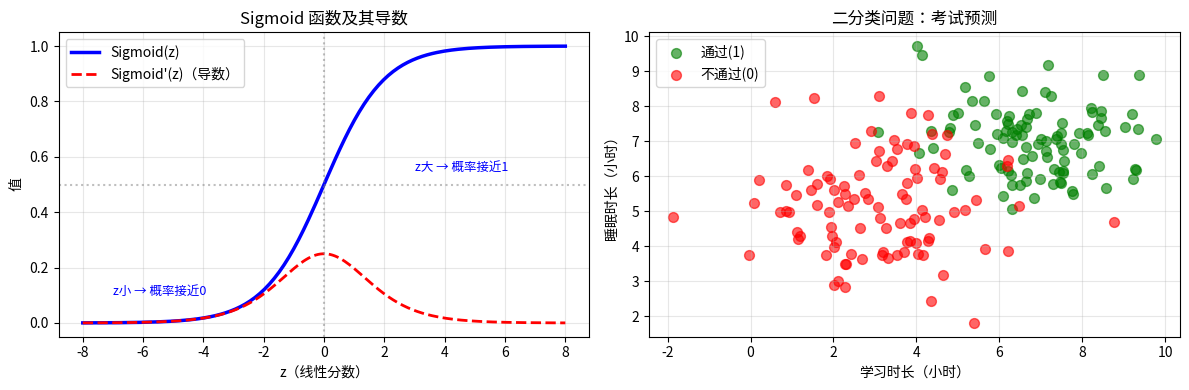

Python code for this plot: (Note: this script raises an exception after producing the figure.)
"""
==============================================================
第1章 第2节：逻辑回归 —— 把分数变成概率
==============================================================

【为什么需要它？】
线性回归输出的是连续值（-∞ 到 +∞），
但分类问题需要输出"概率"（0 到 1）或类别（是/否）。
直接用线性回归做分类有什么问题？
  - 预测值可能是 -5 或 10，不是合法的概率
  - 阈值 0.5 的设定很随意

逻辑回归的解决方案：用 Sigmoid 函数把线性输出"压缩"到 [0,1]

【生活类比】
面试官给候选人打分（0-100分），然后决定是否录用。
逻辑回归 = 先算一个"综合分"（线性），
再用 Sigmoid 把分数变成"录用概率"（0~1）。
==============================================================
"""

import numpy as np
import matplotlib.pyplot as plt

np.random.seed(42)

# ============================================================
# Part 1: Sigmoid 函数 —— 把任意值压到 [0,1]
# ============================================================
print("=" * 50)
print("Part 1: Sigmoid 函数")
print("=" * 50)

"""
Sigmoid(z) = 1 / (1 + e^{-z})

特性：
  z → +∞ 时，Sigmoid → 1
  z = 0 时，Sigmoid = 0.5
  z → -∞ 时，Sigmoid → 0

所以：分数越高 → 概率越接近1（录用）；分数越低 → 概率越接近0（不录用）

导数（很重要！后面要用）：
  d Sigmoid(z) / dz = Sigmoid(z) * (1 - Sigmoid(z))

这个导数最大值是 0.25（z=0 时），这就是"梯度消失问题"的来源。
"""

def sigmoid(z):
    """数值稳定版 Sigmoid"""
    # 避免 exp(-z) 溢出：对负数用不同公式
    return np.where(z >= 0,
                    1 / (1 + np.exp(-z)),
                    np.exp(z) / (1 + np.exp(z)))

z = np.linspace(-8, 8, 200)
fig, axes = plt.subplots(1, 2, figsize=(12, 4))

ax = axes[0]
ax.plot(z, sigmoid(z), 'b-', linewidth=2.5, label='Sigmoid(z)')
ax.plot(z, sigmoid(z) * (1 - sigmoid(z)), 'r--', linewidth=2, label="Sigmoid'(z)（导数）")
ax.axhline(0.5, color='gray', linestyle=':', alpha=0.5)
ax.axvline(0, color='gray', linestyle=':', alpha=0.5)
ax.set_xlabel('z（线性分数）')
ax.set_ylabel('值')
ax.set_title('Sigmoid 函数及其导数')
ax.legend()
ax.grid(True, alpha=0.3)
ax.text(3, 0.55, 'z大 → 概率接近1', fontsize=9, color='blue')
ax.text(-7, 0.1, 'z小 → 概率接近0', fontsize=9, color='blue')

# ============================================================
# Part 2: 数据生成 —— 二分类问题
# ============================================================
print("Part 2: 生成二分类数据集")
print("=" * 50)

"""
场景：根据学习时长和睡眠时长，预测考试是否通过（1=通过，0=不通过）
"""

n = 200
# 通过的学生：学习时间长，睡眠充足
X_pass = np.column_stack([
    np.random.normal(7, 1.5, n//2),   # 学习时长（小时）
    np.random.normal(7, 1, n//2)       # 睡眠时长（小时）
])
y_pass = np.ones(n//2)

# 不通过的学生：学习时间短，睡眠少或乱
X_fail = np.column_stack([
    np.random.normal(3, 1.5, n//2),
    np.random.normal(5, 1.5, n//2)
])
y_fail = np.zeros(n//2)

X = np.vstack([X_pass, X_fail])
y = np.concatenate([y_pass, y_fail])

# 打乱
idx = np.random.permutation(n)
X, y = X[idx], y[idx]

# 特征标准化（让梯度下降更稳定）
X_mean = X.mean(axis=0)
X_std = X.std(axis=0)
X_norm = (X - X_mean) / X_std

print(f"数据集：{n}个学生，{(y==1).sum()}人通过，{(y==0).sum()}人不通过")

# 可视化数据
ax = axes[1]
ax.scatter(X[y==1, 0], X[y==1, 1], c='green', s=50, alpha=0.6, label='通过(1)')
ax.scatter(X[y==0, 0], X[y==0, 1], c='red', s=50, alpha=0.6, label='不通过(0)')
ax.set_xlabel('学习时长（小时）')
ax.set_ylabel('睡眠时长（小时）')
ax.set_title('二分类问题：考试预测')
ax.legend()
ax.grid(True, alpha=0.3)

plt.tight_layout()
plt.savefig('01_classical_ml/logistic_data.png', dpi=100, bbox_inches='tight')
plt.show()

# ============================================================
# Part 3: 损失函数 —— 为什么用交叉熵而不是MSE？
# ============================================================
print("\n" + "=" * 50)
print("Part 3: 交叉熵损失 vs MSE 损失")
print("=" * 50)

"""
对于分类问题，用 MSE 的问题：
  - 预测概率 p=0.01，真实标签 y=1
  - MSE = (0.01 - 1)² = 0.9801
  - 梯度 = 2*(p-y)*p*(1-p) ≈ 2*(-0.99)*0.01*0.99 ≈ -0.02
  - 梯度非常小！即使预测严重错误，也学不快

用交叉熵：
  BCE = -[y*log(p) + (1-y)*log(1-p)]
  - 预测 p=0.01，真实 y=1：BCE = -log(0.01) ≈ 4.6  （损失很大！）
  - 梯度 = p - y = 0.01 - 1 = -0.99  （梯度很大，学习快！）

交叉熵 + Sigmoid 的组合非常优雅：
  梯度 dL/dz = sigmoid(z) - y = p - y
  当预测错且自信时，梯度大；预测对时，梯度小。完美！
"""

def bce_loss(y_pred_prob, y_true):
    """二元交叉熵损失"""
    eps = 1e-8
    return -np.mean(
        y_true * np.log(y_pred_prob + eps) +
        (1 - y_true) * np.log(1 - y_pred_prob + eps)
    )

# 对比 BCE 和 MSE 在不同预测下的梯度大小
print("预测值p，真实y=1时，两种损失的梯度对比：")
print(f"{'预测p':>8} {'BCE梯度':>12} {'MSE梯度':>12} {'谁学习更快？':>16}")
print("-" * 52)
for p in [0.01, 0.1, 0.5, 0.9, 0.99]:
    # BCE 梯度（对z）：p - y = p - 1
    bce_grad = p - 1.0
    # MSE 梯度（对z）：2*(p-y)*p*(1-p)
    mse_grad = 2 * (p - 1.0) * p * (1 - p)
    ratio = abs(bce_grad) / (abs(mse_grad) + 1e-8)
    print(f"{p:>8.2f} {bce_grad:>12.4f} {mse_grad:>12.4f} {'BCE快' if ratio > 1 else 'MSE快':>16}（{ratio:.1f}x）")

# ============================================================
# Part 4: 手写逻辑回归
# ============================================================
print("\n" + "=" * 50)
print("Part 4: 手写逻辑回归模型")
print("=" * 50)

class LogisticRegression:
    def __init__(self, learning_rate=0.1, n_epochs=1000):
        self.lr = learning_rate
        self.n_epochs = n_epochs
        self.W = None
        self.b = None
        self.loss_history = []

    def fit(self, X, y):
        n_samples, n_features = X.shape
        self.W = np.zeros(n_features)
        self.b = 0.0

        for epoch in range(self.n_epochs):
            # ===== 前向传播 =====
            z = X @ self.W + self.b    # 线性部分
            p = sigmoid(z)             # 概率预测

            # ===== 计算损失 =====
            loss = bce_loss(p, y)
            self.loss_history.append(loss)

            # ===== 反向传播 =====
            # 交叉熵 + Sigmoid 的组合梯度：dp - y
            # 然后链式传回线性层
            error = p - y              # 预测概率 - 真实标签

            dW = (1 / n_samples) * X.T @ error   # 梯度 w.r.t. W
            db = (1 / n_samples) * np.sum(error)  # 梯度 w.r.t. b

            # ===== 参数更新 =====
            self.W -= self.lr * dW
            self.b -= self.lr * db

            if epoch % 200 == 0:
                acc = self.accuracy(X, y)
                print(f"  Epoch {epoch:4d}: Loss={loss:.4f}, Acc={acc:.2%}")

    def predict_proba(self, X):
        """返回概率"""
        z = X @ self.W + self.b
        return sigmoid(z)

    def predict(self, X, threshold=0.5):
        """返回类别"""
        return (self.predict_proba(X) >= threshold).astype(int)

    def accuracy(self, X, y):
        y_pred = self.predict(X)
        return np.mean(y_pred == y)

# 训练
model = LogisticRegression(learning_rate=0.1, n_epochs=1000)
model.fit(X_norm, y)

print(f"\n最终准确率：{model.accuracy(X_norm, y):.2%}")

# ============================================================
# Part 5: 可视化决策边界
# ============================================================
def plot_decision_boundary(model, X, y, X_mean, X_std):
    fig, axes = plt.subplots(1, 2, figsize=(14, 5))

    # 左图：决策边界
    ax = axes[0]
    h = 0.05
    x1_min, x1_max = X[:, 0].min()-1, X[:, 0].max()+1
    x2_min, x2_max = X[:, 1].min()-1, X[:, 1].max()+1
    xx1, xx2 = np.meshgrid(np.arange(x1_min, x1_max, h),
                           np.arange(x2_min, x2_max, h))

    X_grid = np.column_stack([xx1.ravel(), xx2.ravel()])
    X_grid_norm = (X_grid - X_mean) / X_std
    Z = model.predict_proba(X_grid_norm).reshape(xx1.shape)

    ax.contourf(xx1, xx2, Z, levels=50, cmap='RdYlGn', alpha=0.4)
    ax.contour(xx1, xx2, Z, levels=[0.5], colors='black', linewidths=2)

    ax.scatter(X[y==1, 0], X[y==1, 1], c='green', s=50, alpha=0.7, label='通过(1)', zorder=5)
    ax.scatter(X[y==0, 0], X[y==0, 1], c='red', s=50, alpha=0.7, label='不通过(0)', zorder=5)
    ax.set_xlabel('学习时长')
    ax.set_ylabel('睡眠时长')
    ax.set_title('决策边界（黑线=0.5概率分界）')
    ax.legend()

    # 右图：训练曲线
    ax = axes[1]
    ax.plot(model.loss_history, 'b-', linewidth=2)
    ax.set_xlabel('训练步数')
    ax.set_ylabel('交叉熵损失')
    ax.set_title('训练过程')
    ax.grid(True, alpha=0.3)

    plt.tight_layout()
    plt.savefig('01_classical_ml/logistic_boundary.png', dpi=100, bbox_inches='tight')
    print("图片已保存：01_classical_ml/logistic_boundary.png")
    plt.show()

plot_decision_boundary(model, X, y, X_mean, X_std)

# ============================================================
# 思考题
# ============================================================
print("\n" + "=" * 50)
print("思考题")
print("=" * 50)
print("""
1. 【Sigmoid 对称性】
   Sigmoid(0) = 0.5，说明当线性分数 z=0 时，模型完全不确定。
   如果想让决策阈值从 0.5 改为 0.7（更严格），
   不改代码的情况下，该如何调整 b（偏置）？

2. 【多分类扩展】
   逻辑回归只能做二分类。对于 3 分类问题：
   - Softmax = 把 K 个分数变成 K 个概率，和为1
   - Softmax(z_k) = e^{z_k} / Σ e^{z_j}
   手写 Softmax 函数，并验证输出之和确实为 1。

3. 【非线性边界】
   生成一个"圆形"数据集（内圈是一类，外圈是另一类），
   逻辑回归（线性决策边界）能分开吗？
   提示：可以加特征 x1², x2², x1*x2（多项式特征）
   这说明了什么？（神经网络通过非线性激活解决此问题）
""")
